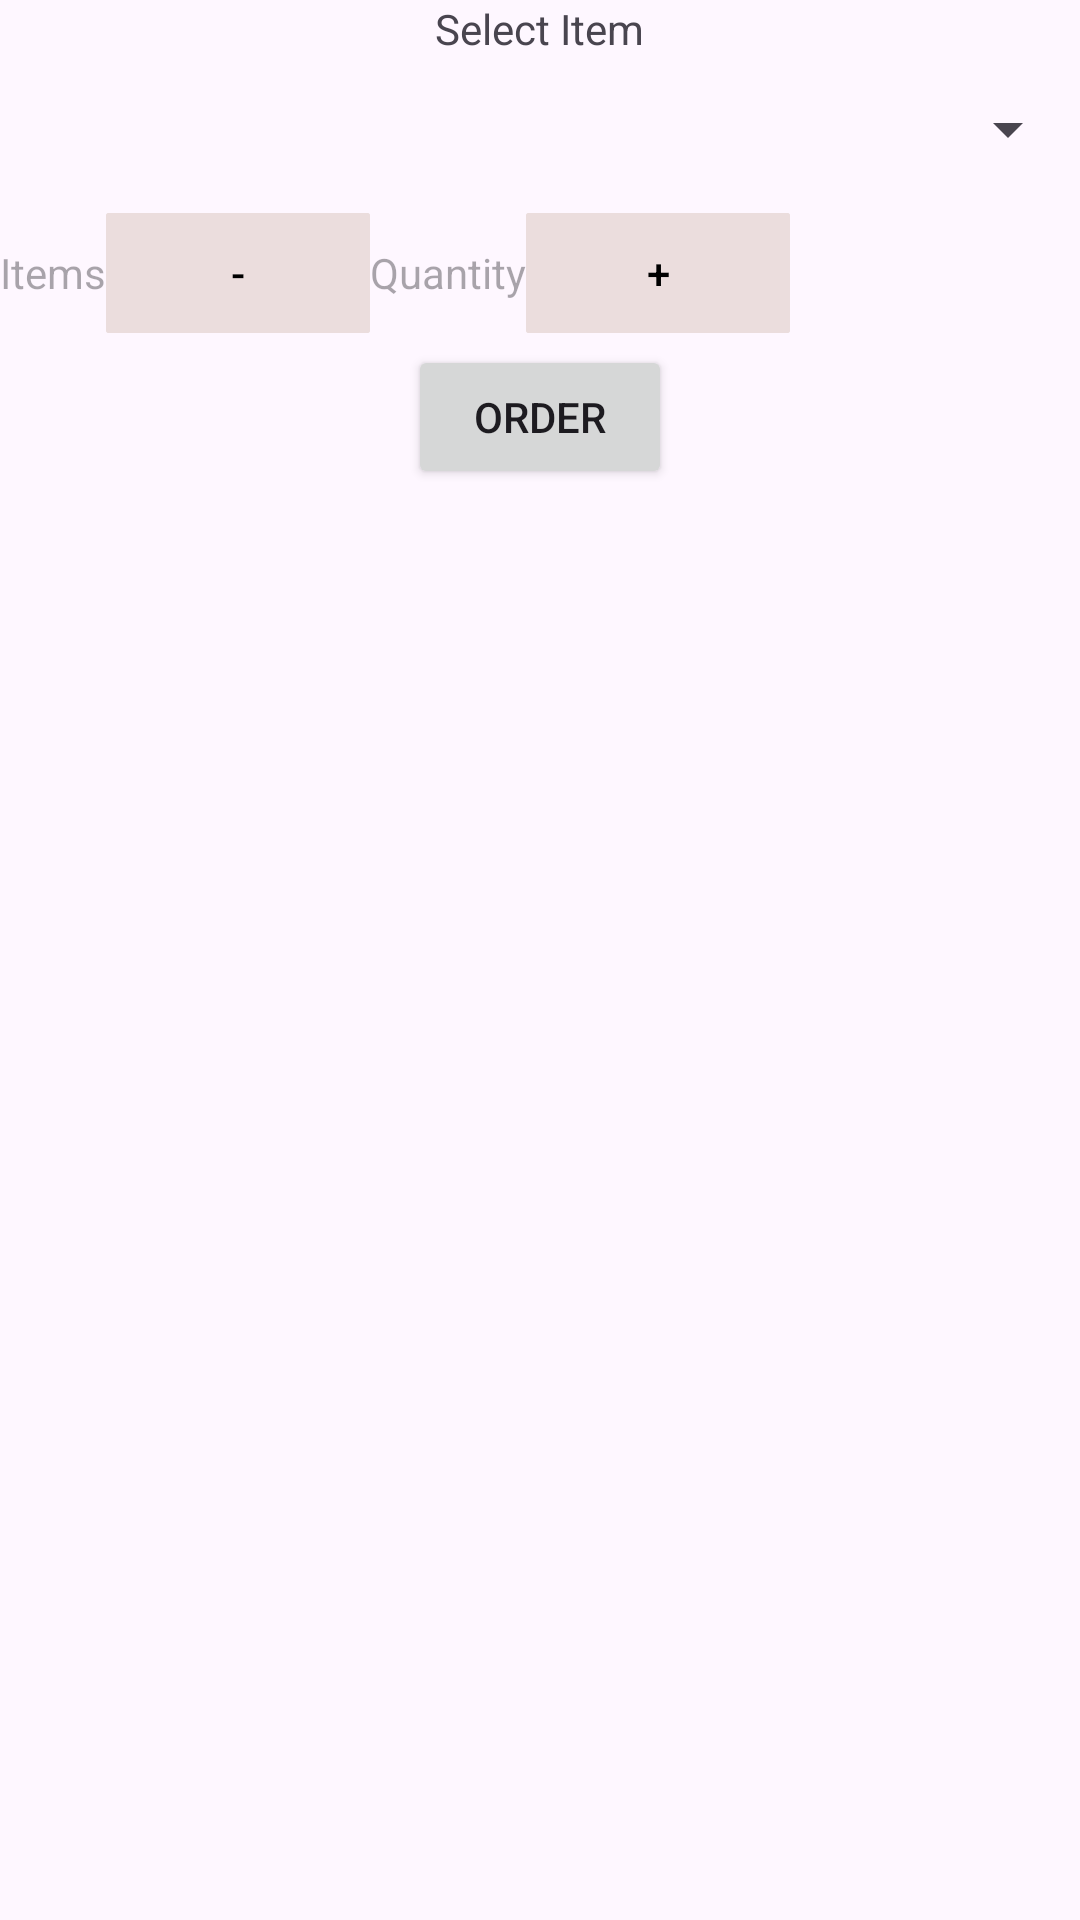

Reconstruct the res/layout file that produces this screen, plus the resources it refers to.
<!-- AndroidManifest.xml: application theme Theme.BillingApp -->
<!-- res/layout/fragment_bills.xml -->
<?xml version="1.0" encoding="utf-8"?>
<LinearLayout xmlns:android="http://schemas.android.com/apk/res/android"
    xmlns:tools="http://schemas.android.com/tools"
    android:layout_width="match_parent"
    android:layout_height="match_parent"
    xmlns:app="http://schemas.android.com/apk/res-auto"
    android:orientation="vertical"
    tools:context=".BillsFragment">

    
    <TextView
        android:layout_width="wrap_content"
        android:layout_height="wrap_content"
        android:layout_gravity="center"
        android:text="@string/select_item"
        android:textSize="@dimen/sp_20"/>
    <Spinner
        android:id="@+id/spinner"
        android:layout_width="match_parent"
        android:layout_height="wrap_content"
        android:entries="@array/itemsString"
        android:minHeight="48dp" />
    <LinearLayout
        android:layout_width="wrap_content"
        android:layout_height="wrap_content"
        android:orientation="horizontal">
        <TextView
            android:layout_width="wrap_content"
            android:layout_height="wrap_content"
            android:id="@+id/tvItems"
            android:hint="@string/items"
            android:textSize="@dimen/sp_20"/>
        <com.google.android.material.button.MaterialButton
            android:layout_width="wrap_content"
            android:layout_height="wrap_content"
            app:cornerRadius="1dp"
            android:backgroundTint="@color/grey"
            android:text="@string/minus"
            android:textColor="@color/black"
            android:textSize="@dimen/sp_20"
            android:id="@+id/btnMinus"/>
        <TextView
            android:layout_width="wrap_content"
            android:layout_height="wrap_content"
            android:hint="@string/quantity"
            android:textSize="@dimen/sp_20"
            android:id="@+id/tvQuantity" />
        <com.google.android.material.button.MaterialButton
            android:layout_width="wrap_content"
            android:layout_height="wrap_content"
            app:cornerRadius="1dp"
            android:backgroundTint="@color/grey"
            android:text="@string/plus"
            android:textColor="@color/black"
            android:textSize="@dimen/sp_20"
            android:id="@+id/btnPlus"/>
    </LinearLayout>
    <Button
        android:layout_width="wrap_content"
        android:layout_height="wrap_content"
        android:text="@string/order"
        android:layout_gravity="center"
        android:id="@+id/btnOrder"
        android:textSize="@dimen/sp_20"/>

</LinearLayout>
<!-- resources referenced by this layout -->
<resources>
  <string-array name="itemsString" />
  <color name="black">#FF000000</color>
  <color name="grey">#EBDDDD</color>
  <string name="items">Items</string>
  <string name="minus">-</string>
  <string name="order">Order</string>
  <string name="plus">+</string>
  <string name="quantity">Quantity</string>
  <string name="select_item">Select Item</string>
  <style name="Theme.BillingApp" parent="Base.Theme.BillingApp" />
  <style name="Base.Theme.BillingApp" parent="Theme.Material3.DayNight">
          
          
      </style>
</resources>
